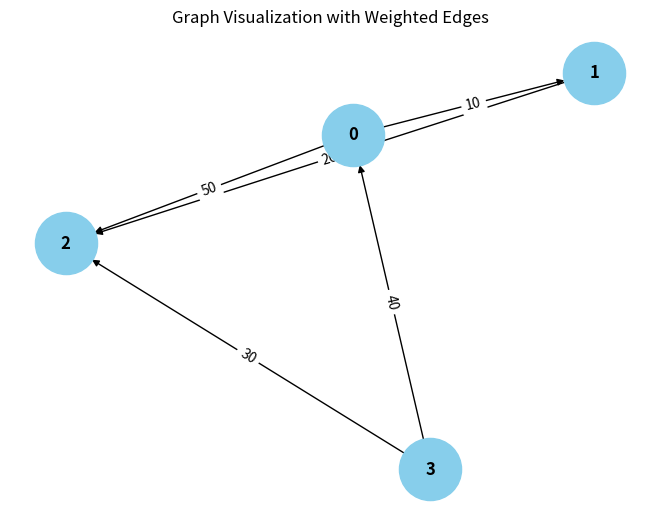

The script that saved this image:
from collections import defaultdict

# ---------------------------
# WeightedGraph Class
# ---------------------------
class WeightedGraph:
    def __init__(self, vertices):
        self.vertices = vertices
        self.adj_list = {i: [] for i in range(vertices)}  # Adjacency list for the graph
        self.edges = []  # List to store the edges (u, v, weight)

    def add_edge(self, u, v, weight):
        """Add a single edge to the graph."""
        if (u, v, weight) not in self.edges:
            self.edges.append((u, v, weight))
            self.adj_list[u].append((v, weight))

    def add_multiple_edges(self, edges):
        """Add multiple edges at once."""
        for u, v, weight in edges:
            self.add_edge(u, v, weight)

    def get_edges(self):
        """Return all edges in the graph."""
        return self.edges

    def print_edges(self):
        """Print the edges of the graph."""
        print("Edges in the graph:")
        for u, v, weight in self.edges:
            print(f"{u} -> {v} (Weight: {weight})")

    def print_adj_list(self):
        """Print the adjacency list of the graph."""
        print("Adjacency List of the graph:")
        for u in self.adj_list:
            print(f"{u} -> {self.adj_list[u]}")

    def is_cyclic_directed(self):
        """Detect if there is a cycle in a directed graph using DFS."""
        visited = [False] * self.vertices
        rec_stack = [False] * self.vertices

        def dfs(v):
            visited[v] = True
            rec_stack[v] = True
            for neighbor, _ in self.adj_list[v]:
                if not visited[neighbor] and dfs(neighbor):
                    return True
                elif rec_stack[neighbor]:
                    return True
            rec_stack[v] = False
            return False

        for node in range(self.vertices):
            if not visited[node]:
                if dfs(node):
                    return True
        return False

    def is_cyclic_undirected(self):
        """Detect if there is a cycle in an undirected graph using DFS."""
        visited = [False] * self.vertices

        def dfs(v, parent):
            visited[v] = True
            for neighbor, _ in self.adj_list[v]:
                if not visited[neighbor]:
                    if dfs(neighbor, v):
                        return True
                elif parent != neighbor:
                    return True
            return False

        for node in range(self.vertices):
            if not visited[node]:
                if dfs(node, -1):
                    return True
        return False

    def is_negative_cycle(self):
        """Detect if there is a negative cycle using Bellman-Ford."""
        dist = [float("inf")] * self.vertices
        dist[0] = 0  # Start from node 0

        for _ in range(self.vertices - 1):
            for u, v, weight in self.edges:
                if dist[u] != float("inf") and dist[u] + weight < dist[v]:
                    dist[v] = dist[u] + weight

        for u, v, weight in self.edges:
            if dist[u] != float("inf") and dist[u] + weight < dist[v]:
                return True  # Negative cycle detected
        return False

    def reset_graph(self):
        """Reset the graph to its empty state."""
        self.edges = []  # Clear all edges
        self.adj_list = {i: [] for i in range(self.vertices)}  # Reset adjacency list for each vertex

    def union(self, parent, u, v):
        """Union-find helper function."""
        root_u = self.find_parent(parent, u)
        root_v = self.find_parent(parent, v)
        if root_u != root_v:
            parent[root_u] = root_v

    def find_parent(self, parent, v):
        """Find the root of the node using path compression."""
        if parent[v] == -1:
            return v
        parent[v] = self.find_parent(parent, parent[v])
        return parent[v]

    def is_cyclic_undirected_union_find(self):
        """Detect cycles in an undirected graph using Union-Find."""
        parent = [-1] * self.vertices

        for u, v, _ in self.edges:
            x = self.find_parent(parent, u)
            y = self.find_parent(parent, v)

            if x == y:
                return True
            self.union(parent, x, y)
        return False

    # ---------------------------
    # Helper functions for testing
    # ---------------------------

    def reset_graph_helper(self):
        """Reset the graph to an empty state for testing."""
        self.edges = []
        self.adj_list = defaultdict(list)

    def get_edges_helper(self):
        """Return all edges for testing."""
        return self.edges

    def add_multiple_edges_helper(self, edges):
        """Add multiple edges for testing."""
        for edge in edges:
            self.add_edge(*edge)

# ---------------------------
# Helper Class for Cycle Test Results
# ---------------------------
class CycleDetectionResults:
    def __init__(self):
        self.directed_cycle_detected = False
        self.undirected_cycle_detected = False
        self.negative_cycle_detected = False

# ---------------------------
# Additional Functionalities
# ---------------------------

class GraphRenderer:
    def __init__(self, graph):
        """Initialize the renderer for visualizing the graph."""
        self.graph = graph

    def render_edges(self):
        """Render the edges of the graph."""
        print("\nRendering edges of the graph:")
        for u, v, weight in self.graph.get_edges():
            print(f"{u} -> {v} (Weight: {weight})")

    def render_adj_list(self):
        """Render the adjacency list of the graph."""
        print("\nRendering adjacency list:")
        self.graph.print_adj_list()

    def render_summary(self):
        """Render a summary of the graph."""
        print("\nGraph summary:")
        print(f"Total vertices: {self.graph.vertices}")
        print(f"Total edges: {len(self.graph.get_edges())}")
        print(f"Is cyclic (directed): {self.graph.is_cyclic_directed()}")
        print(f"Is cyclic (undirected): {self.graph.is_cyclic_undirected()}")
        print(f"Has negative cycle: {self.graph.is_negative_cycle()}")

import matplotlib.pyplot as plt
import networkx as nx

class WeightedGraphVisualization:
    def __init__(self, graph):
        """Initialize the visualization of weighted graph."""
        self.graph = graph

    def visualize(self):
        """Visualize the graph with weighted edges using networkx and matplotlib."""
        G = nx.DiGraph()  # Using DiGraph for directed graph visualization

        # Add edges to the networkx graph
        for u, v, weight in self.graph.get_edges():
            G.add_edge(u, v, weight=weight)

        # Draw the graph
        pos = nx.spring_layout(G)  # Layout for node positioning
        edge_labels = nx.get_edge_attributes(G, 'weight')

        # Draw nodes, edges, and labels
        nx.draw(G, pos, with_labels=True, node_color='skyblue', node_size=2000, font_size=12, font_weight='bold')
        nx.draw_networkx_edge_labels(G, pos, edge_labels=edge_labels)

        # Display the plot
        plt.title("Graph Visualization with Weighted Edges")
        plt.show()


# ---------------------------
# Main Program
# ---------------------------

class WeightedGraphHandler:
    def __init__(self, vertices):
        """Initialize the graph handler."""
        self.graph = WeightedGraph(vertices)
        self.renderer = GraphRenderer(self.graph)
        self.visualizer = WeightedGraphVisualization(self.graph)

    def add_edges(self, edges):
        """Add edges to the graph."""
        for edge in edges:
            self.graph.add_edge(*edge)

    def render_graph(self):
        """Render the graph using the renderer."""
        self.renderer.render_edges()
        self.renderer.render_adj_list()

    def visualize_graph(self):
        """Visualize the graph using the visualizer."""
        self.visualizer.visualize()

    def cycle_detection_summary(self):
        """Print the cycle detection summary."""
        print("\nCycle detection summary:")
        print(f"Directed cycle detected: {self.graph.is_cyclic_directed()}")
        print(f"Undirected cycle detected: {self.graph.is_cyclic_undirected()}")
        print(f"Negative cycle detected: {self.graph.is_negative_cycle()}")

# ---------------------------
# Extended Graph Operations
# ---------------------------

class GraphCycleAnalysis:
    def __init__(self, graph):
        """Initialize cycle analysis on the graph."""
        self.graph = graph
        self.results = CycleDetectionResults()

    def analyze_cycles(self):
        """Analyze different types of cycles in the graph."""
        self.results.directed_cycle_detected = self.graph.is_cyclic_directed()
        self.results.undirected_cycle_detected = self.graph.is_cyclic_undirected()
        self.results.negative_cycle_detected = self.graph.is_negative_cycle()

    def print_analysis(self):
        """Print the analysis results."""
        print(f"Directed cycle detected: {self.results.directed_cycle_detected}")
        print(f"Undirected cycle detected: {self.results.undirected_cycle_detected}")
        print(f"Negative cycle detected: {self.results.negative_cycle_detected}")

# ---------------------------
# Main Function
# ---------------------------

if __name__ == "__main__":
    # Create a graph with 4 vertices (0, 1, 2, 3)
    graph_handler = WeightedGraphHandler(4)

    # Add some sample edges (u, v, weight)
    edges = [
        (0, 1, 10),  # Edge from 0 to 1 with weight 10
        (1, 2, 20),  # Edge from 1 to 2 with weight 20
         ( 3,2, 30),  # Edge from 2 to 3 with weight 30
        (3, 0, 40),  # Edge from 3 to 0 with weight 40 (creates a directed cycle: 0 -> 1 -> 2 -> 3 -> 0)
        (0, 2, 50)  # Edge from 0 to 2 with weight 50
    ]

    # Add edges to the graph
    graph_handler.add_edges(edges)

    # Render the graph's edges and adjacency list
    graph_handler.render_graph()

    # Visualize the graph
    graph_handler.visualize_graph()

    # Detect and print the cycle results
    graph_handler.cycle_detection_summary()

    # Analyze cycles in detail
    cycle_analysis = GraphCycleAnalysis(graph_handler.graph)
    cycle_analysis.analyze_cycles()
    cycle_analysis.print_analysis()
